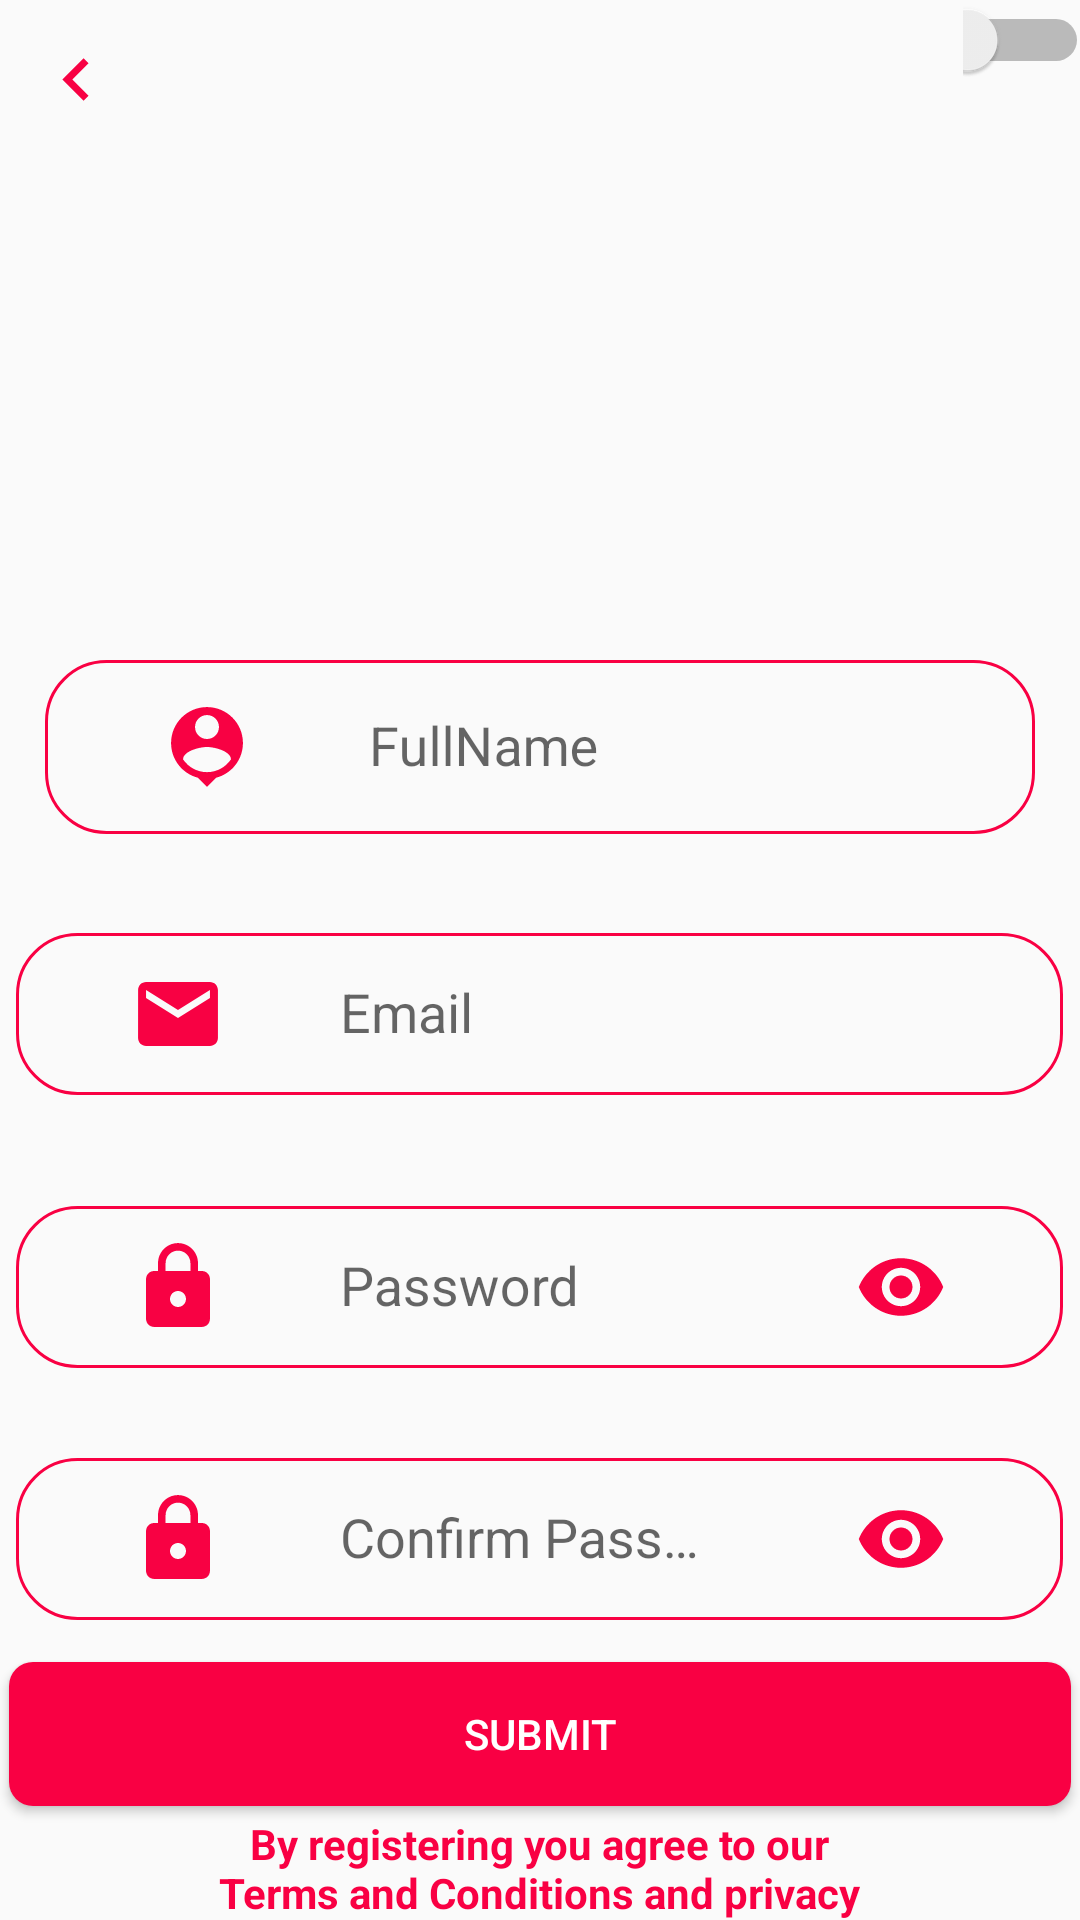

Write the Android layout XML for this screen, with the resource values it uses.
<!-- AndroidManifest.xml: application theme Theme.GamerApp_Farah -->
<!-- res/layout/register_light.xml -->
<?xml version="1.0" encoding="utf-8"?>
<LinearLayout xmlns:android="http://schemas.android.com/apk/res/android"
    xmlns:app="http://schemas.android.com/apk/res-auto"
    xmlns:tools="http://schemas.android.com/tools"
    android:layout_width="match_parent"
    android:layout_height="match_parent"
    android:gravity="center_horizontal"
    android:orientation="vertical"
    android:layout_margin="10dp"
    tools:context=".RegisterScreen"
    >

    <LinearLayout
        android:layout_width="378dp"
        android:layout_height="49dp">

        <ImageView
            android:id="@+id/navigationIcon"
            android:layout_width="69dp"
            android:layout_height="53dp"
            android:layout_gravity="start"
            android:gravity="start"
            android:src="@drawable/navigatebefore_foreground" />

        <Space
            android:layout_width="45dp"
            android:layout_height="68dp"
            android:layout_weight="1" />


        <Switch
            android:id="@+id/switchDarkMode"
            android:layout_width="48dp"
            android:layout_height="38dp"
            android:layout_gravity="end"
            android:gravity="end" />

    </LinearLayout>
    <ImageView
        android:id="@+id/imageView"
        android:layout_width="157dp"
        android:layout_height="152dp"
        app:srcCompat="@drawable/ic_logo" />

    <LinearLayout
        android:layout_width="360dp"
        android:layout_height="75dp"
        android:gravity="start"
        android:orientation="horizontal"
        android:layout_margin="8dp"
        >

        <com.google.android.material.textfield.TextInputLayout
            style="@style/Widget.Design.TextInputLayout"
            android:layout_width="match_parent"
            android:layout_height="92dp"
            android:gravity="center_horizontal"
            app:helperText="@string/required"
            app:helperTextTextColor="@color/Primary"

            app:startIconTint="@color/colorPrimary">

            <com.google.android.material.textfield.TextInputEditText
                android:id="@+id/fullnameinput"
                android:layout_width="330dp"
                android:layout_height="58dp"
                android:background="@drawable/edit_textbg"
                android:baselineAligned="false"
                android:hint="FullName"
                android:drawableStart="@drawable/profile_foreground"
                app:boxStrokeColor="@color/transparent"
                app:startIconTint="@color/colorPrimary" />
        </com.google.android.material.textfield.TextInputLayout>
    </LinearLayout>

    <LinearLayout
        android:layout_width="360dp"
        android:layout_height="75dp"
        android:gravity="start"
        android:orientation="horizontal"
        android:layout_margin="8dp"
        >

        <com.google.android.material.textfield.TextInputLayout
            android:layout_width="match_parent"
            android:layout_height="69dp"
            android:gravity="center_horizontal"
            app:startIconTint="@color/colorPrimary">

            <com.google.android.material.textfield.TextInputEditText
                android:layout_width="349dp"
                android:layout_height="54dp"
                android:id="@+id/emailinput"
                android:background="@drawable/edit_textbg"
                android:baselineAligned="false"
                android:drawableStart="@drawable/mail_foreground"
                android:hint="Email"
                app:boxStrokeColor="@color/transparent"
                app:startIconTint="@color/colorPrimary" />
        </com.google.android.material.textfield.TextInputLayout>
    </LinearLayout>



    <LinearLayout
        android:layout_width="360dp"
        android:layout_height="75dp"
        android:orientation="horizontal"
        android:layout_margin="8dp"
        >

        <com.google.android.material.textfield.TextInputLayout
            android:layout_width="match_parent"
            android:layout_height="match_parent"
            android:gravity="center_horizontal"
            app:endIconTint="@color/colorPrimary"
            app:helperText="@string/required"
            app:helperTextTextColor="@color/Primary"
            app:startIconTint="@color/colorPrimary">

            <com.google.android.material.textfield.TextInputEditText
                android:id="@+id/passwordInput"
                android:layout_width="349dp"
                android:layout_height="54dp"
                android:background="@drawable/edit_textbg"
                android:drawableStart="@drawable/lock_foreground"
                android:drawableEnd="@drawable/eye_foreground"
                android:hint="Password"
                android:inputType="textPassword" />
        </com.google.android.material.textfield.TextInputLayout>
    </LinearLayout>



    <LinearLayout
        android:layout_width="360dp"
        android:layout_height="75dp"
        android:orientation="horizontal"
        android:layout_margin="1dp">
        <com.google.android.material.textfield.TextInputLayout
            android:layout_width="match_parent"
            android:layout_height="69dp"
            app:helperText="@string/required"
            app:helperTextTextColor="@color/Primary"
            android:gravity="center_horizontal"
            app:endIconTint="@color/colorPrimary"
            app:startIconTint="@color/colorPrimary">

            <com.google.android.material.textfield.TextInputEditText
                android:layout_width="349dp"
                android:layout_height="54dp"
                android:background="@drawable/edit_textbg"
                android:drawableStart="@drawable/lock_foreground"
                android:drawableEnd="@drawable/eye_foreground"
                android:id="@+id/confirmpasswordInput"
                android:hint="Confirm Password"
                android:inputType="textPassword" />
        </com.google.android.material.textfield.TextInputLayout>
    </LinearLayout>



    <Button
        android:id="@+id/RegisterButton"
        android:layout_width="match_parent"
        android:layout_height="wrap_content"
        android:layout_margin="3dp"
        android:text="Submit"
        android:textColor="#FFFFFF"
        android:background="@drawable/rounded_primary_button"
        android:gravity="center"
        android:clickable="true"
        />

        <TextView
            android:id="@+id/terms"
            android:layout_width="223dp"
            android:layout_height="100dp"
            android:clickable="true"
            android:gravity="center_horizontal"
            android:text="By registering you agree to our Terms and Conditions and privacy"
            android:textColor="@color/colorPrimary"
            android:textStyle="bold" />





</LinearLayout>
<!-- resources referenced by this layout -->
<resources>
  <color name="Primary">#f90043</color>
  <color name="colorPrimary">#f90043</color>
  <color name="transparent">#00FFFFFF</color>
  <!-- drawable edit_textbg (drawable) -->
  <?xml version="1.0" encoding="utf-8"?>
  <selector xmlns:android="http://schemas.android.com/apk/res/android">
      <item>
          <shape android:shape="rectangle">
  
              <corners android:radius="20sp"/>
              <stroke android:color="@color/colorPrimary" android:width="1sp"/>
  
          </shape>
      </item>
  
  </selector>
  <!-- drawable eye_foreground (drawable) -->
  <vector xmlns:android="http://schemas.android.com/apk/res/android"
      android:width="108dp"
      android:height="108dp"
      android:viewportWidth="24"
      android:viewportHeight="24"
      android:tint="#F80143">
    <group android:scaleX="0.2842"
        android:scaleY="0.2842"
        android:translateX="8.5896"
        android:translateY="8.5896">
      <path
          android:fillColor="@android:color/white"
          android:pathData="M12,4.5C7,4.5 2.73,7.61 1,12c1.73,4.39 6,7.5 11,7.5s9.27,-3.11 11,-7.5c-1.73,-4.39 -6,-7.5 -11,-7.5zM12,17c-2.76,0 -5,-2.24 -5,-5s2.24,-5 5,-5 5,2.24 5,5 -2.24,5 -5,5zM12,9c-1.66,0 -3,1.34 -3,3s1.34,3 3,3 3,-1.34 3,-3 -1.34,-3 -3,-3z"/>
    </group>
  </vector>
  <!-- drawable mail_foreground (drawable) -->
  <vector xmlns:android="http://schemas.android.com/apk/res/android"
      android:width="108dp"
      android:height="108dp"
      android:viewportWidth="24"
      android:viewportHeight="24"
      android:tint="#F80143">
    <group android:scaleX="0.2958"
        android:scaleY="0.2958"
        android:translateX="8.4504"
        android:translateY="8.4504">
      <path
          android:fillColor="@android:color/white"
          android:pathData="M20,4L4,4c-1.1,0 -1.99,0.9 -1.99,2L2,18c0,1.1 0.9,2 2,2h16c1.1,0 2,-0.9 2,-2L22,6c0,-1.1 -0.9,-2 -2,-2zM20,8l-8,5 -8,-5L4,6l8,5 8,-5v2z"/>
    </group>
  </vector>
  <!-- drawable navigatebefore_foreground (drawable) -->
  <vector xmlns:android="http://schemas.android.com/apk/res/android"
      android:width="108dp"
      android:height="108dp"
      android:viewportWidth="24"
      android:viewportHeight="24"
      android:tint="#F80143"
      android:autoMirrored="true">
    <group android:scaleX="0.5336"
        android:scaleY="0.5336"
        android:translateX="5.5968"
        android:translateY="5.5968">
      <path
          android:fillColor="@android:color/white"
          android:pathData="M15.41,7.41L14,6l-6,6 6,6 1.41,-1.41L10.83,12z"/>
    </group>
  </vector>
  <!-- drawable rounded_primary_button (drawable) -->
  <shape xmlns:android="http://schemas.android.com/apk/res/android">
      <solid android:color="@color/colorPrimary" /> 
      <corners android:radius="8dp" /> 
  </shape>
  <string name="required" />
  <style name="Theme.GamerApp_Farah" parent="Base.Theme.GamerApp_Farah" />
  <style name="Base.Theme.GamerApp_Farah" parent="Theme.AppCompat.Light.NoActionBar">
          
          <item name="colorPrimary">@color/colorPrimary</item>
          <item name="colorPrimaryDark">@color/colorPrimaryDark</item>
          <item name="colorAccent">@color/white</item>
  
          <item name="android:statusBarColor">@color/colorPrimary</item>
  
      </style>
  <color name="colorPrimaryDark">#d20039</color>
  <color name="white">#FFFFFFFF</color>
</resources>
